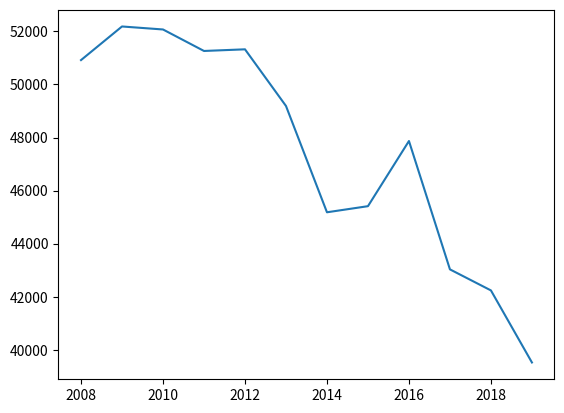

Recreate this plot in Python.
import numpy as np 
import matplotlib.pyplot as plt

year = np.arange(2008,2020,1)
catSec = [50919, 52186, 52073, 51263, 51325, 49190, 45183, 45413, 47869, 43031, 42238, 39522]

print(year)
print(catSec)

plt.xticks = (np.arange(2008, 2019, 1))
plt.plot((2008, 2009, 2010, 2011, 2012, 2013, 2014, 2015, 2016, 2017, 2018, 2019), catSec)
plt.show()